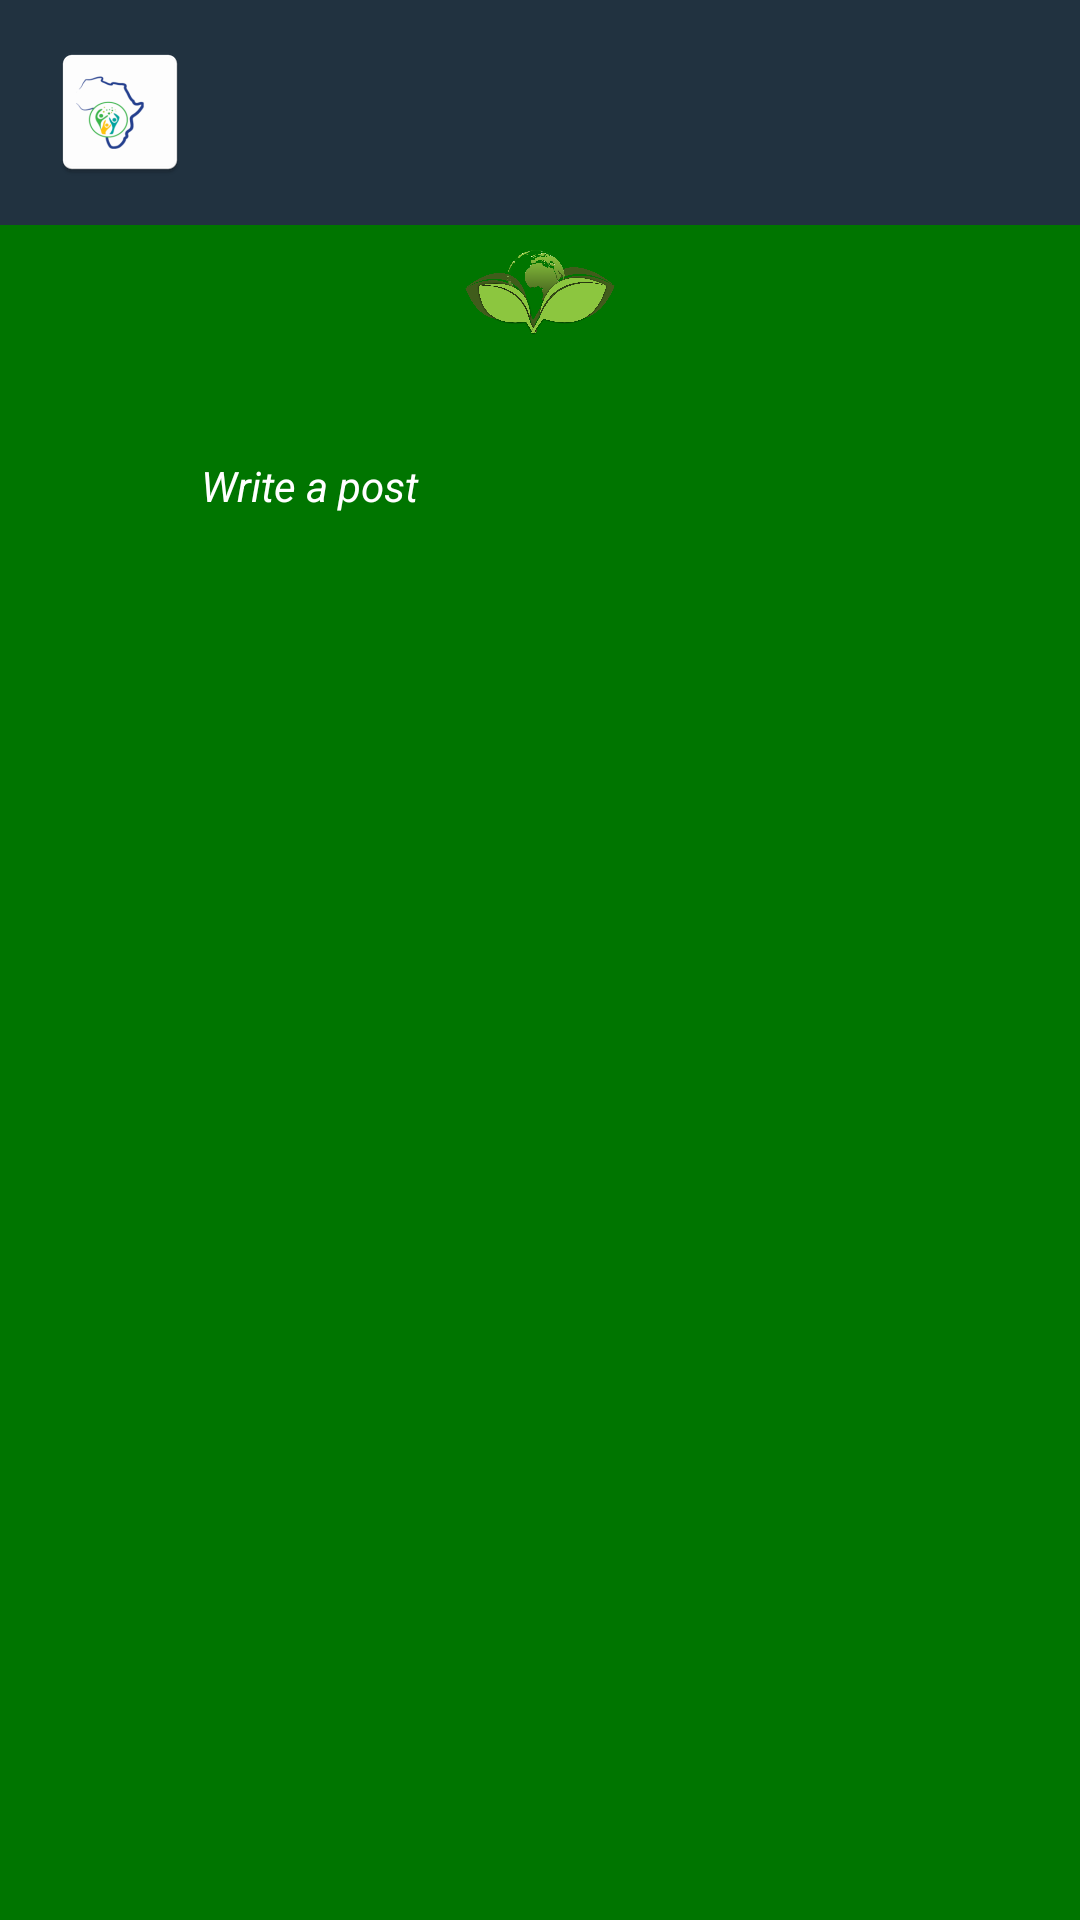

Android layout source for this screen:
<!-- AndroidManifest.xml: application theme AppTheme -->
<!-- res/layout/activity_blog_display.xml -->
<?xml version="1.0" encoding="utf-8"?>
<LinearLayout xmlns:android="http://schemas.android.com/apk/res/android"
    xmlns:app="http://schemas.android.com/apk/res-auto"
    android:layout_width="match_parent"
    android:layout_height="match_parent"
    xmlns:tools="http://schemas.android.com/tools"
    android:background="@color/greenDark"
    android:orientation="vertical"
    app:layout_behavior="@string/appbar_scrolling_view_behavior">
    <androidx.appcompat.widget.Toolbar
            android:id="@+id/tool_bar"
            android:layout_width="match_parent"
            android:layout_height="75dp"
        app:logo="@mipmap/ic_rsn_africa"
            android:background="@color/navy_blue"
            android:theme="@style/ThemeOverlay.AppCompat.Dark.ActionBar"

            app:popupTheme="@style/ThemeOverlay.AppCompat.Light"
            app:titleTextAppearance="@style/app_title" />
    <RelativeLayout
        android:id="@+id/blogDisplay"
          android:layout_width="match_parent"
         android:layout_height="wrap_content">


    <LinearLayout
        android:layout_width="match_parent"
        android:layout_height="wrap_content"
        android:orientation="vertical"
        android:paddingBottom="10dp">
        <ImageView
            android:id="@+id/Blog_Feed"
            android:layout_width="50dp"
            android:layout_height="50dp"
            android:layout_gravity="center_horizontal"
            android:adjustViewBounds="true"
            android:paddingBottom="5dp"
            android:src="@drawable/green_blog"
            android:contentDescription="@string/todo" />
               <LinearLayout
            android:layout_width="match_parent"
            android:layout_height="wrap_content"
            android:orientation="horizontal">
            <ImageView
                android:id="@+id/uImage"
                android:layout_marginStart="20dp"
                android:layout_gravity="center_vertical"
                android:layout_width="40dp"
                android:layout_height="40dp"


                android:contentDescription="@string/todo" />
        <TextView
            android:id="@+id/articulate"
            android:layout_width="match_parent"
            android:layout_height="60dp"
            android:layout_gravity="center"
            android:layout_margin="7dp"
             android:text="@string/write_a_post"
            android:gravity="center_vertical"
            android:fontFamily="sans-serif"
            android:textColor="#ffffff"
            android:textStyle="italic"
            android:textColorHint="@android:color/white"
            app:drawableStartCompat="@drawable/ic_yellow_editor" />
        </LinearLayout>



    <androidx.recyclerview.widget.RecyclerView
        android:id="@+id/recyclerView"
        android:layout_width="match_parent"
        android:layout_height="match_parent" />

    </LinearLayout>


    </RelativeLayout>

</LinearLayout>
<!-- resources referenced by this layout -->
<resources>
  <color name="greenDark">#007500</color>
  <color name="navy_blue">#213240</color>
  <!-- drawable green_blog: png bitmap (drawable, 380290 bytes) -->
  <!-- mipmap ic_rsn_africa: png bitmap (mipmap-hdpi, 2425 bytes) -->
  <string name="todo">TODO</string>
  <string name="write_a_post">Write a post</string>
  <style name="app_title">
          <item name="android:fontFamily">@font/centabel_book</item>
          <item name="android:textColor">@color/yellow_green</item>
          <item name="android:textSize">17sp</item>
      </style>
  <style name="AppTheme" parent="Theme.AppCompat.Light.DarkActionBar">
          
          <item name="windowActionBar">false</item>
          <item name="windowNoTitle">true</item>
          <item name="colorPrimary">@color/colorPrimary</item>
          <item name="colorPrimaryDark">@color/colorPrimaryDark</item>
          <item name="colorAccent">@color/colorAccent</item>
      </style>
  <color name="yellow_green">#D3C02F</color>
  <color name="colorPrimary">#09323B</color>
  <color name="colorPrimaryDark">#09323B</color>
  <color name="colorAccent">#007500</color>
</resources>
